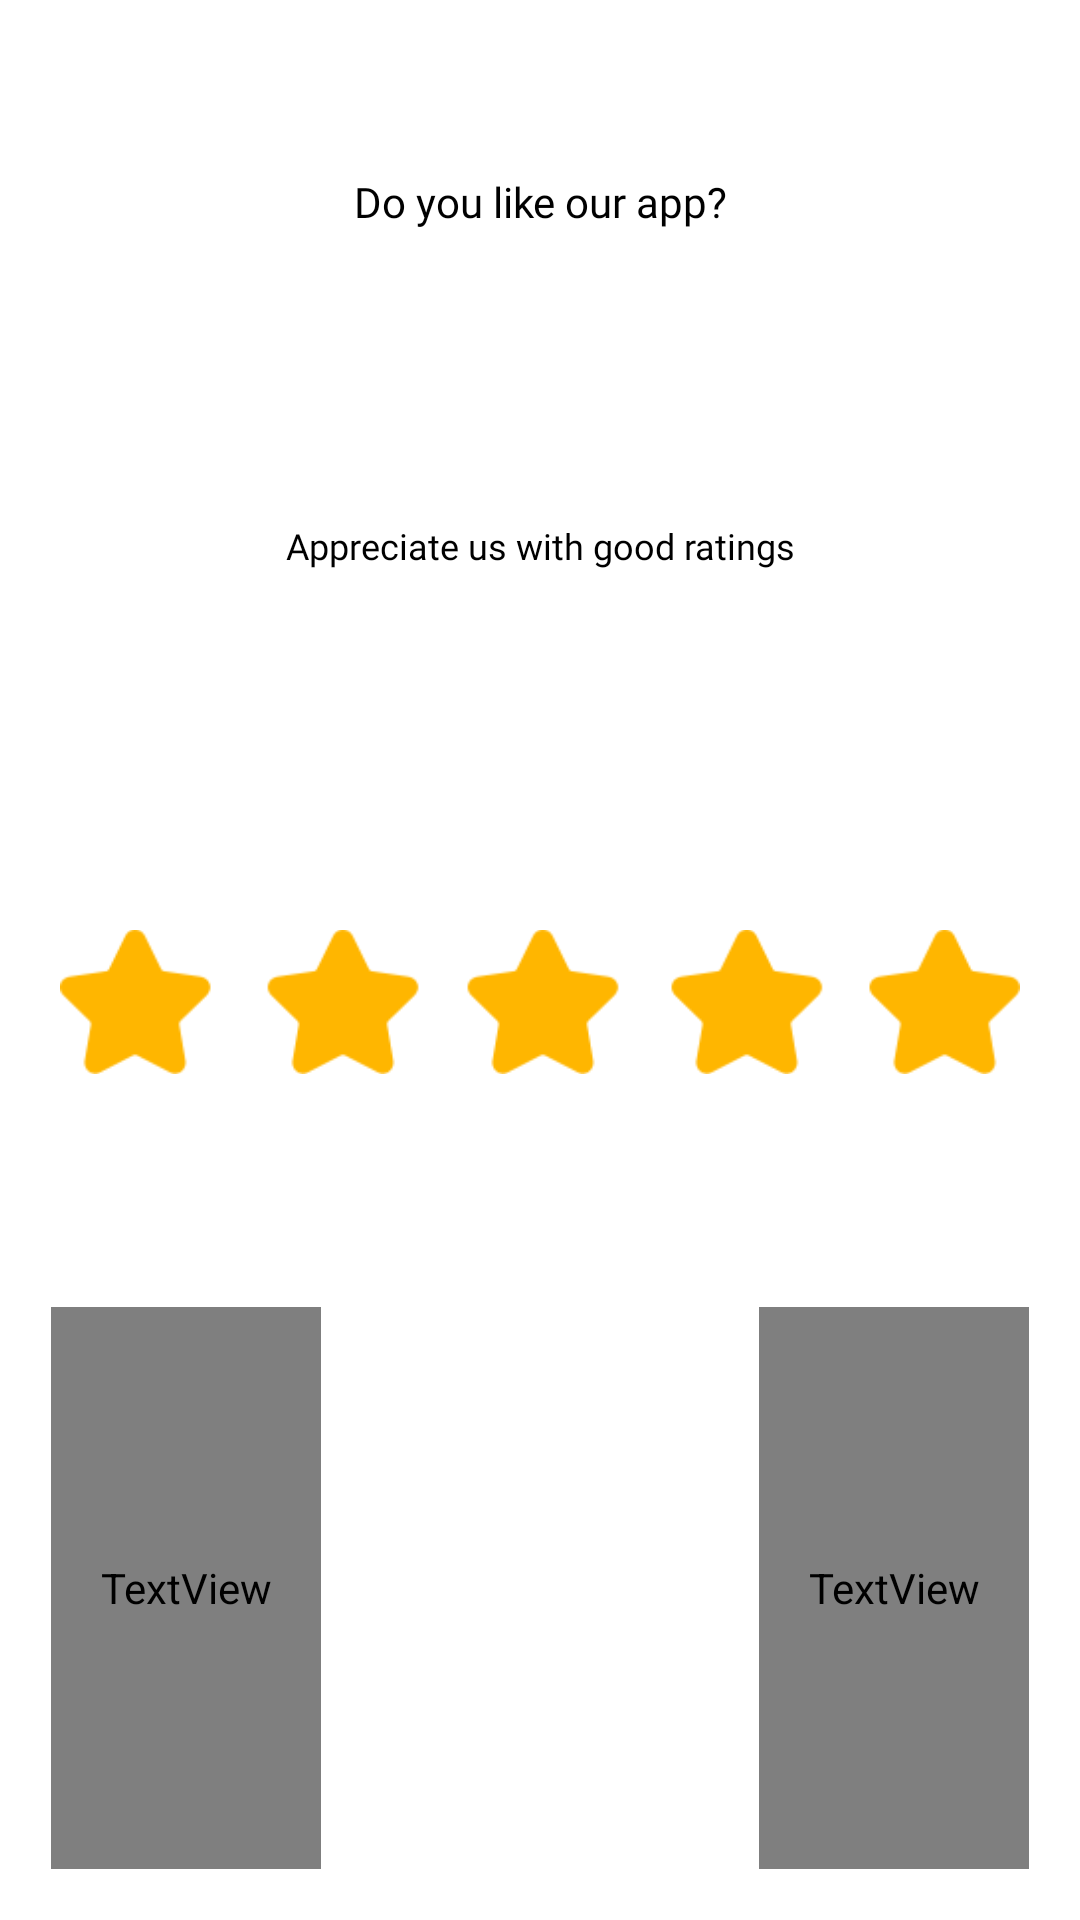

Produce the Android XML layout that renders to this screen, including the resource entries it uses.
<!-- AndroidManifest.xml: application theme Theme_AnimBattery -->
<!-- res/layout/anim_rateus_dialog.xml -->
<?xml version="1.0" encoding="utf-8"?>
<LinearLayout xmlns:android="http://schemas.android.com/apk/res/android"
    android:layout_width="match_parent"
    android:layout_height="@dimen/_200sdp"
    android:layout_gravity="center"
    android:background="@drawable/rounded_bg"
    android:orientation="vertical"
    android:padding="@dimen/_10sdp"
    android:weightSum="100">

    <TextView
        android:layout_width="match_parent"
        android:layout_height="0dp"
        android:layout_gravity="center"
        android:layout_weight="20"
        android:fontFamily="@font/regular"
        android:gravity="center"
        android:text="@string/like"
        android:textColor="@color/black"
        android:textSize="@dimen/_14ssp" />

    <TextView
        android:layout_width="match_parent"
        android:layout_height="0dp"
        android:layout_gravity="center"
        android:layout_weight="20"
        android:fontFamily="@font/regular"
        android:gravity="center"
        android:text="@string/string_appreciate"
        android:textColor="@color/black"
        android:textSize="@dimen/_12ssp" />

    <ImageView
        android:layout_width="match_parent"
        android:layout_height="46dp"
        android:layout_weight="25"
        android:padding="@dimen/_10sdp"
        android:src="@drawable/stars" />

    <RelativeLayout
        android:layout_width="match_parent"
        android:layout_height="0dp"
        android:layout_weight="35"
        android:gravity="center_vertical"
        android:padding="@dimen/_7sdp">

        <TextView
            android:id="@+id/txtLater"
            android:layout_width="@dimen/_90sdp"
            android:layout_height="match_parent"
            android:layout_gravity="center"
            android:background="@drawable/rounded_bg"
            android:fontFamily="@font/regular"
            android:gravity="center"
            android:text="@string/string_later"
            android:textColor="@drawable/rate_text_selector"
            android:textSize="@dimen/_13ssp" />

        <TextView
            android:id="@+id/txtRate"
            android:layout_width="@dimen/_90sdp"
            android:layout_height="match_parent"
            android:layout_alignParentRight="true"
            android:layout_gravity="center"
            android:background="@drawable/rounded_bg"
            android:fontFamily="@font/regular"
            android:gravity="center"
            android:text="@string/string_rate"
            android:textColor="@drawable/rate_text_selector"
            android:textSize="@dimen/_13ssp" />
    </RelativeLayout>
</LinearLayout>
<!-- resources referenced by this layout -->
<resources>
  <color name="black">#ff000000</color>
  <dimen name="_10sdp">10dp</dimen>
  <dimen name="_12ssp">12sp</dimen>
  <dimen name="_13ssp">13sp</dimen>
  <dimen name="_14ssp">14sp</dimen>
  <dimen name="_200sdp">200dp</dimen>
  <dimen name="_7sdp">7dp</dimen>
  <dimen name="_90sdp">90dp</dimen>
  <!-- drawable stars: png bitmap (drawable, 2220 bytes) -->
  <string name="like">Do you like our app?</string>
  <string name="string_appreciate">Appreciate us with good ratings</string>
  <string name="string_later">Later</string>
  <string name="string_rate">Rate now</string>
  <style name="Theme_AnimBattery" parent="@style/Theme.MaterialComponents.Light.NoActionBar">
          <item name="colorControlHighlight">#ffa0a09c</item>
          <item name="colorOnPrimary">@color/white</item>
          <item name="colorOnSecondary">@color/black</item>
          <item name="colorPrimary">@color/purple_500</item>
          <item name="colorPrimaryVariant">@color/purple_700</item>
          <item name="colorSecondary">@color/teal_200</item>
          <item name="colorSecondaryVariant">@color/teal_700</item>
          <item name="drawerArrowStyle">@style/DrawerArrowStylea</item>
      </style>
  <color name="white">#ffffffff</color>
  <color name="purple_500">#373737</color>
  <color name="purple_700">#373737</color>
  <color name="teal_200">#ff03dac5</color>
  <color name="teal_700">#ff018786</color>
  <style name="DrawerArrowStylea" parent="@style/Widget.AppCompat.DrawerArrowToggle">
          <item name="color">@android:color/white</item>
      </style>
</resources>
